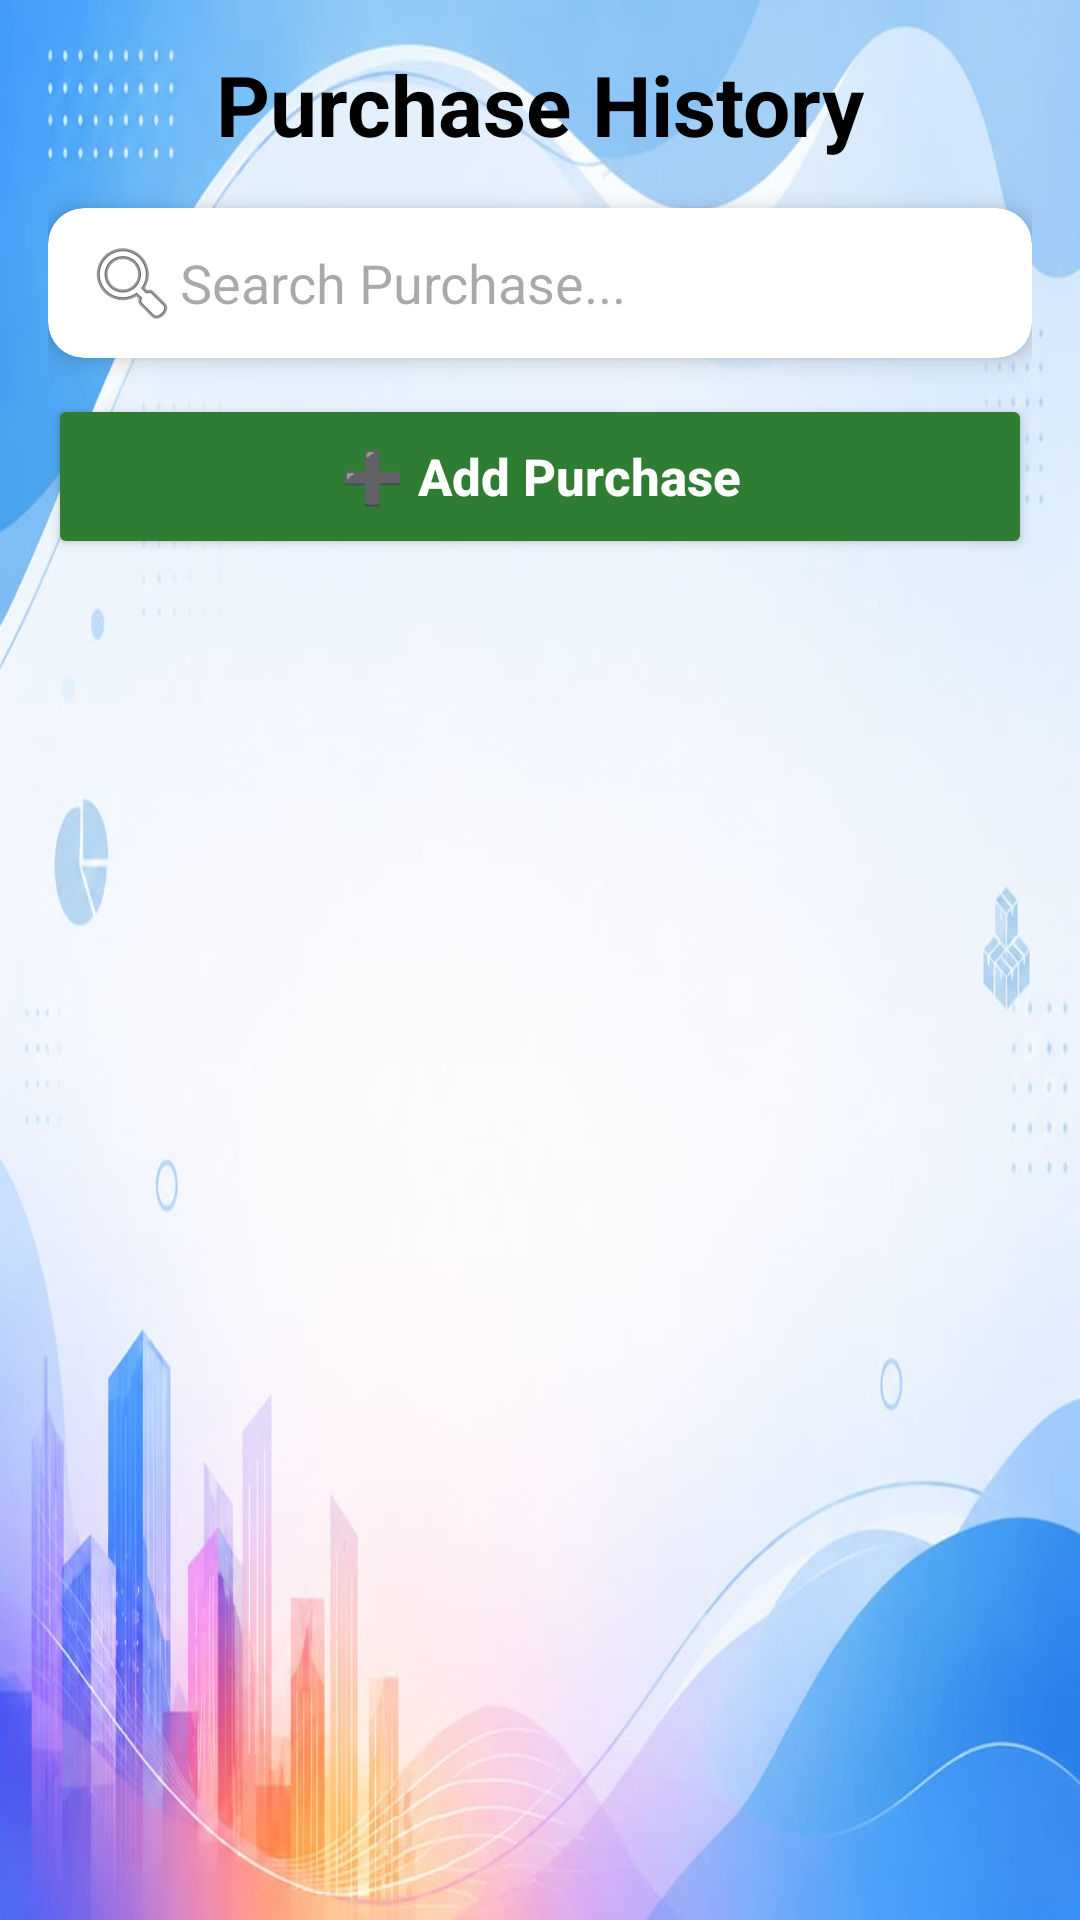

The Android layout XML behind this screen, and the referenced resources:
<!-- AndroidManifest.xml: application theme Theme.VyapaarOne -->
<!-- res/layout/activity_purchase_history.xml -->
<?xml version="1.0" encoding="utf-8"?>
<LinearLayout xmlns:android="http://schemas.android.com/apk/res/android"
    xmlns:app="http://schemas.android.com/apk/res-auto"
    android:layout_width="match_parent"
    android:layout_height="match_parent"
    android:orientation="vertical"
    android:background="@drawable/background2"
    android:padding="16dp">

    

    <TextView
        android:layout_width="wrap_content"
        android:layout_height="wrap_content"
        android:text="Purchase History"
        android:textSize="28sp"
        android:textStyle="bold"
        android:textColor="@android:color/black"
        android:layout_gravity="center"
        android:layout_marginBottom="16dp"/>

    

    <androidx.cardview.widget.CardView
        android:layout_width="match_parent"
        android:layout_height="wrap_content"
        app:cardCornerRadius="12dp"
        app:cardElevation="5dp"
        android:layout_marginBottom="12dp">

        <EditText
            android:id="@+id/etSearchPurchase"
            android:layout_width="match_parent"
            android:layout_height="50dp"
            android:hint="Search Purchase..."
            android:padding="12dp"
            android:drawableStart="@android:drawable/ic_menu_search"
            android:background="@android:color/transparent"
            android:inputType="text"/>
    </androidx.cardview.widget.CardView>

    

    <Button
        android:id="@+id/btnAddPurchase"
        android:layout_width="match_parent"
        android:layout_height="55dp"
        android:text="➕ Add Purchase"
        android:textAllCaps="false"
        android:textStyle="bold"
        android:textSize="17sp"
        android:textColor="@android:color/white"
        android:backgroundTint="#2E7D32"
        android:layout_marginBottom="12dp"/>

    

    <androidx.recyclerview.widget.RecyclerView
        android:id="@+id/recyclerPurchases"
        android:layout_width="match_parent"
        android:layout_height="0dp"
        android:layout_weight="1"/>

    

    <TextView
        android:id="@+id/txtEmpty"
        android:layout_width="wrap_content"
        android:layout_height="wrap_content"
        android:text="No Purchase Found"
        android:textSize="18sp"
        android:textStyle="bold"
        android:textColor="@android:color/white"
        android:layout_gravity="center"
        android:visibility="gone"
        android:layout_marginTop="20dp"/>

</LinearLayout>
<!-- resources referenced by this layout -->
<resources>
  <!-- drawable background2: jpg bitmap (drawable, 55569 bytes) -->
  <style name="Theme.VyapaarOne" parent="Base.Theme.VyapaarOne" />
  <style name="Base.Theme.VyapaarOne" parent="Theme.Material3.DayNight.NoActionBar">
          
          
      </style>
</resources>
